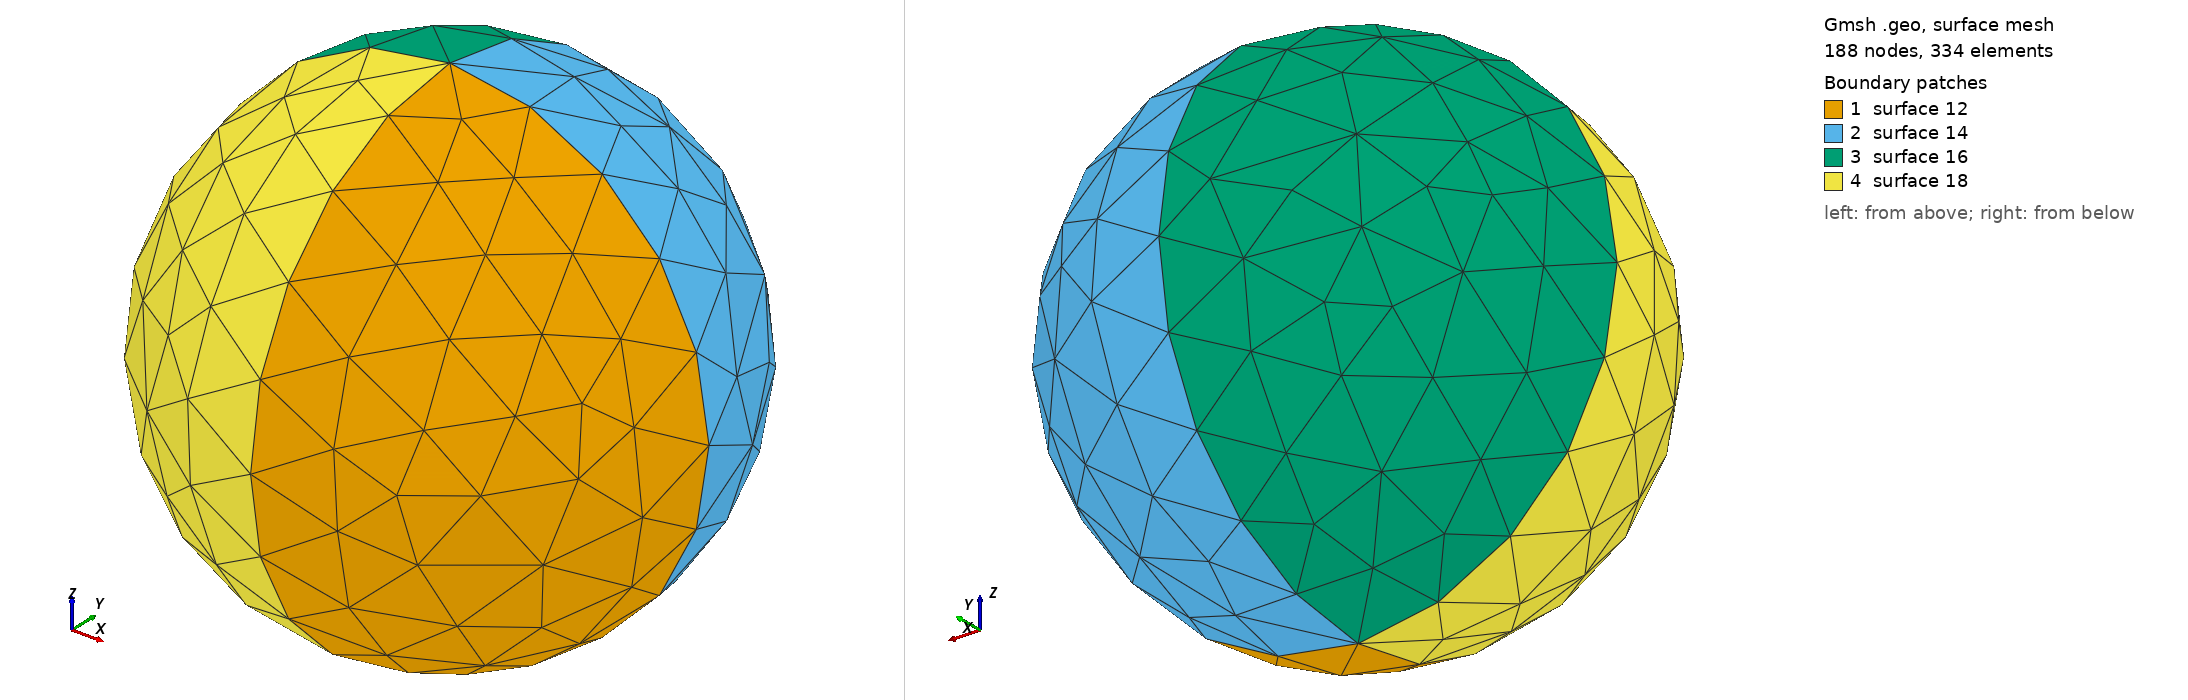

Gmsh geometry script, surface-meshed: 188 nodes, 334 surface elements. Boundary patches (legend numbers): 1 surface 12, 2 surface 14, 3 surface 16, 4 surface 18. Left view from above one corner, right view from below the opposite corner. The script declares no physical surfaces, so the legend lists its geometric surfaces. The drawing asked Gmsh for element sizes between 1% and 20% of the model's largest extent; the script's own settings can give other sizes.

=== Sphere.geo (drawn) ===
radius = DefineNumber[ 2.5, Name "Parameters/radius" ];
Point(1) = {0, 0, radius, 0.8};
Point(2) = {radius, 0, radius, 0.8};
Point(3) = {0, radius, radius, 0.8};
Point(4) = {0, 0, 2*radius, 0.8};
Point(5) = {0, 0, 0, 0.8};
Point(6) = {0, -radius, radius, 0.8};
Point(7) = {-radius, 0, radius, 0.8};
Circle(1) = {6, 1, 3};
Circle(2) = {3, 1, 6};

Circle(3) = {2, 1, 4};
Circle(4) = {7, 1, 4};
Circle(5) = {6, 1, 4};
Circle(6) = {3, 1, 4};
Circle(7) = {5, 1, 3};
Circle(8) = {5, 1, 6};
Circle(9) = {2, 1, 5};
Circle(10) = {5, 1, 7};
Line Loop(11) = {5, -3, 9, 8};
Ruled Surface(12) = {11};
Line Loop(13) = {3, -6, -7, -9};
Ruled Surface(14) = {13};
Line Loop(15) = {7, 6, -4, -10};
Ruled Surface(16) = {15};
Line Loop(17) = {4, -5, -8, 10};
Ruled Surface(18) = {17};
Surface Loop(19) = {16, 14, 12, 18};
Volume(20) = {19};
